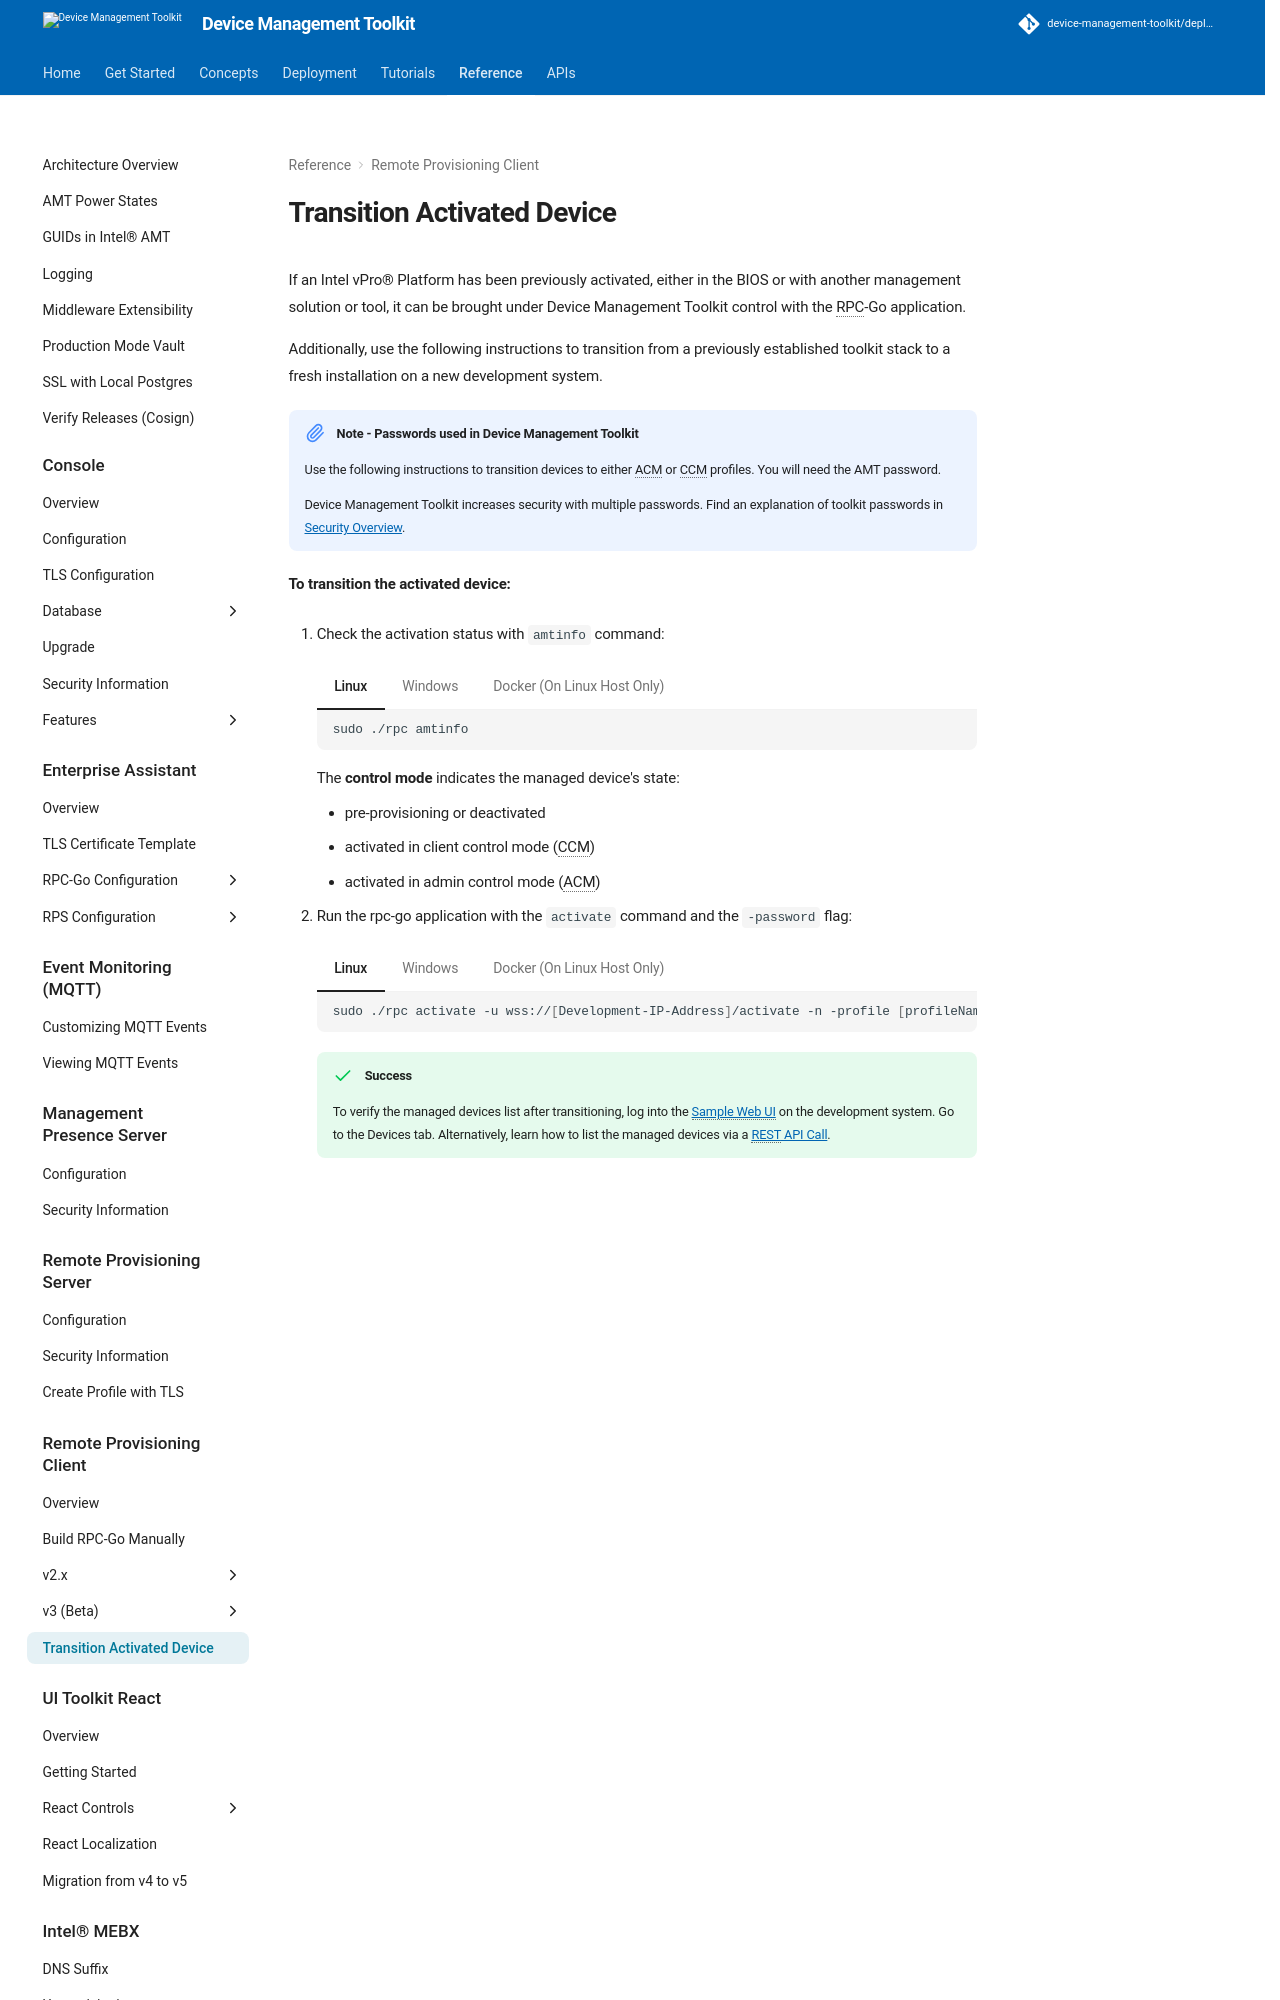

repository: device-management-toolkit/docs · page: 2.40/Reference/RPC/transitionDeviceRPC/index.html · generator: mkdocs



If an Intel vPro® Platform has been previously activated, either in the BIOS or with another management solution or tool, it can be brought under Device Management Toolkit control with the RPC-Go application. 

Additionally, use the following instructions to transition from a previously established toolkit stack to a fresh installation on a new development system.

!!! Note "Note - Passwords used in Device Management Toolkit"
    Use the following instructions to transition devices to either ACM or CCM profiles. You will need the AMT password.
    
    Device Management Toolkit increases security with multiple passwords. Find an explanation of toolkit passwords in [Security Overview](../../Concepts/security.md).

**To transition the activated device:**

1. Check the activation status with `amtinfo` command:

    === "Linux"
        ``` bash
        sudo ./rpc amtinfo
        ```
    === "Windows"
        ```
        .\rpc amtinfo
        ```        
    === "Docker (On Linux Host Only)"
        ``` bash
        sudo docker run --rm -it --device=/dev/mei0 rpc-go:latest amtinfo
        ```
    
    The **control mode** indicates the managed device's state:

    - pre-provisioning or deactivated
    - activated in client control mode (CCM)
    - activated in admin control mode (ACM)

2. Run the rpc-go application with the `activate` command and the `-password` flag:
